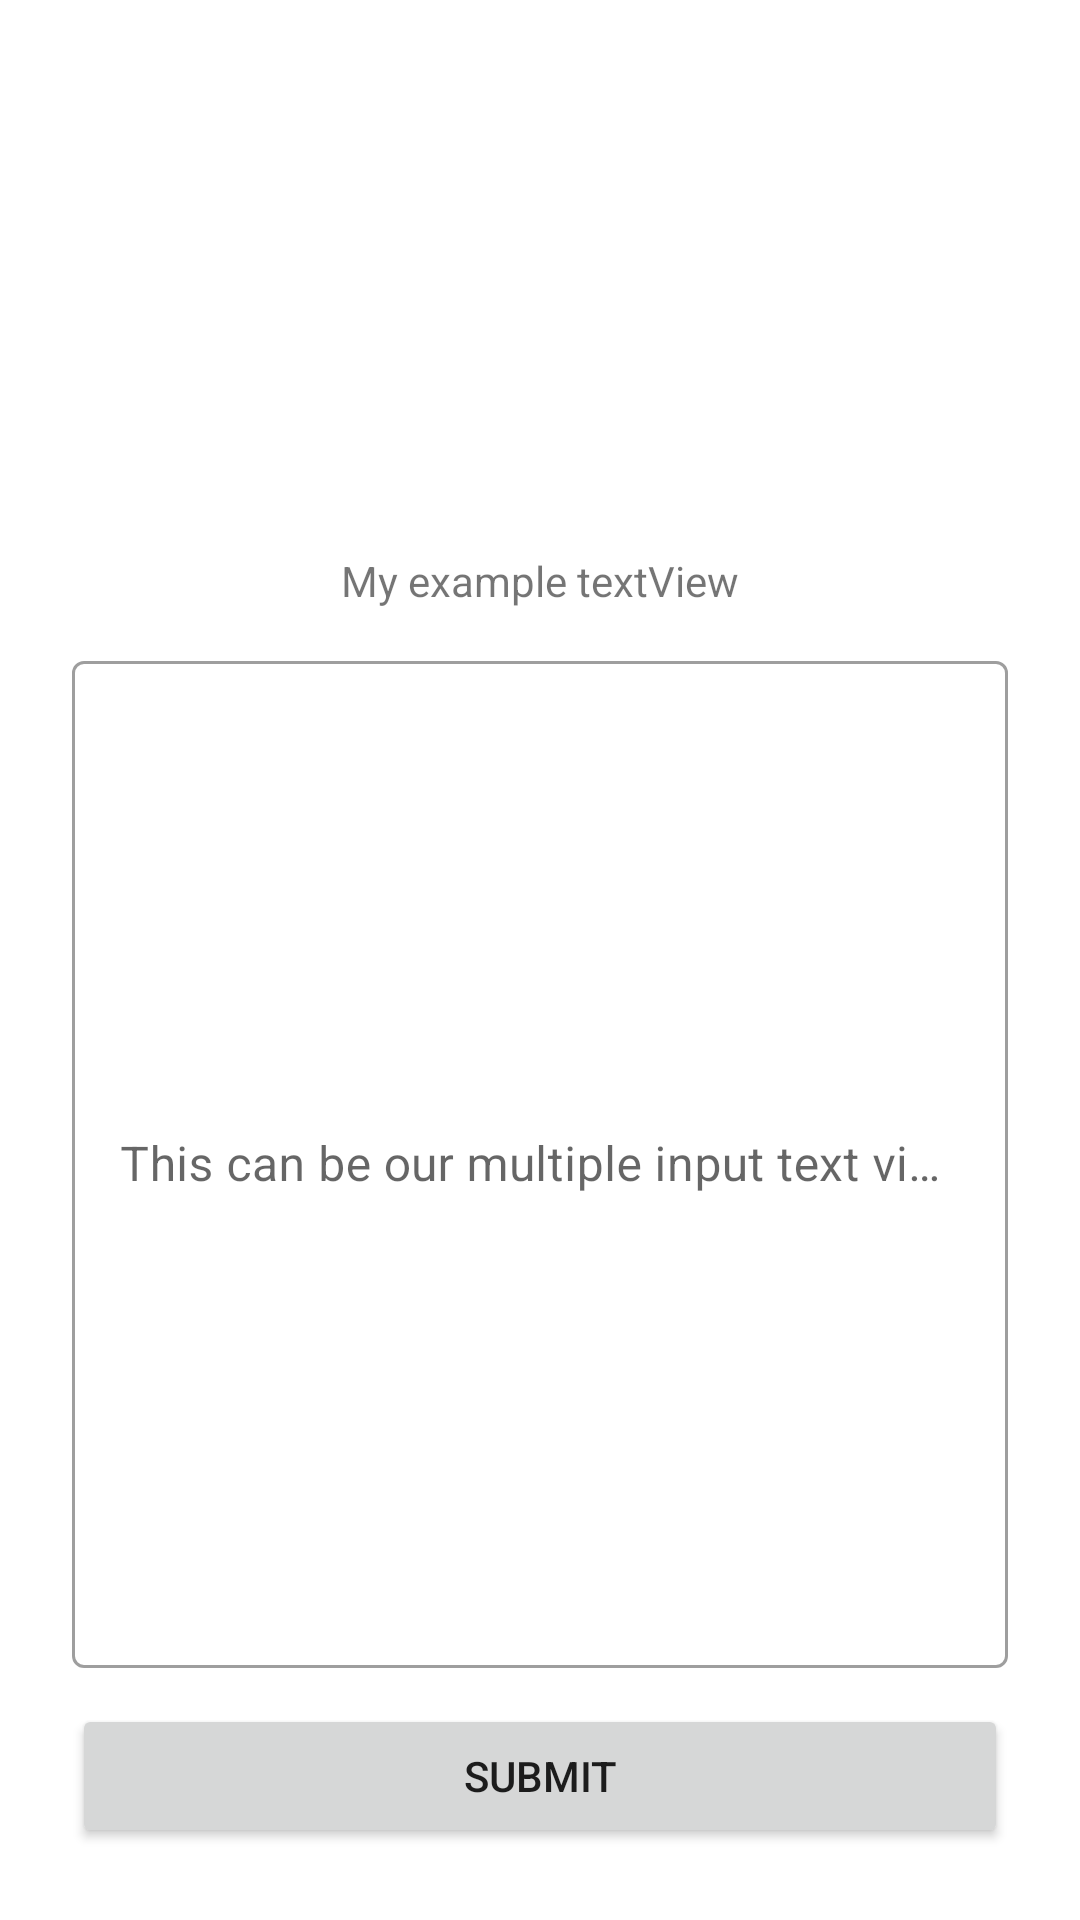

The Android layout XML behind this screen, and the referenced resources:
<!-- AndroidManifest.xml: application theme Theme.WorkoutRecordKeeper -->
<!-- res/layout/constraint_layout_3.xml -->
<?xml version="1.0" encoding="utf-8"?>
<androidx.constraintlayout.widget.ConstraintLayout xmlns:android="http://schemas.android.com/apk/res/android"
    xmlns:app="http://schemas.android.com/apk/res-auto"
    android:layout_width="match_parent"
    android:layout_height="match_parent"
    android:padding="24dp">

    <ImageView
        android:id="@+id/image_view"
        android:layout_width="0dp"
        android:layout_height="0dp"
        app:layout_constraintHeight_percent="0.25"
        android:src="@drawable/ic_launcher_background"
        app:layout_constraintEnd_toEndOf="parent"
        app:layout_constraintStart_toStartOf="parent"
        app:layout_constraintTop_toTopOf="parent" />

    <TextView
        android:id="@+id/text_view"
        android:layout_width="wrap_content"
        android:layout_height="wrap_content"
        android:layout_marginTop="12dp"
        android:text="My example textView"
        app:layout_constraintEnd_toEndOf="parent"
        app:layout_constraintStart_toStartOf="parent"
        app:layout_constraintTop_toBottomOf="@id/image_view" />

    <Button
        android:id="@+id/button_1"
        android:layout_width="0dp"
        android:layout_height="wrap_content"
        android:text="Submit"
        app:layout_constraintBottom_toBottomOf="parent"
        app:layout_constraintEnd_toEndOf="parent"
        app:layout_constraintStart_toStartOf="parent" />

    <com.google.android.material.textfield.TextInputLayout
        style="@style/Widget.MaterialComponents.TextInputLayout.OutlinedBox"
        android:layout_width="0dp"
        android:layout_height="0dp"
        android:layout_marginTop="12dp"
        android:layout_marginBottom="12dp"
        android:hint="This can be our multiple input text view"
        app:layout_constraintBottom_toTopOf="@+id/button_1"
        app:layout_constraintEnd_toEndOf="parent"
        app:layout_constraintStart_toStartOf="parent"
        app:layout_constraintTop_toBottomOf="@+id/text_view">

        <EditText
            android:layout_width="match_parent"
            android:layout_height="match_parent" />


    </com.google.android.material.textfield.TextInputLayout>

</androidx.constraintlayout.widget.ConstraintLayout>
<!-- resources referenced by this layout -->
<resources>
  <style name="Theme.WorkoutRecordKeeper" parent="Theme.MaterialComponents.DayNight.DarkActionBar">
          
          <item name="colorPrimary">@color/purple_500</item>
          <item name="colorPrimaryVariant">@color/purple_700</item>
          <item name="colorOnPrimary">@color/white</item>
          
          <item name="colorSecondary">@color/teal_200</item>
          <item name="colorSecondaryVariant">@color/teal_700</item>
          <item name="colorOnSecondary">@color/black</item>
          
          <item name="android:statusBarColor" tools:targetApi="l">?attr/colorPrimaryVariant</item>
          
      </style>
  <!-- not gathered from this repository: default colours our renderer supplied (Android Studio template values) -->
  <color name="purple_500">#FF6200EE</color>
  <color name="purple_700">#FF3700B3</color>
  <color name="teal_200">#FF03DAC5</color>
  <color name="teal_700">#FF018786</color>
  <color name="black">#FF000000</color>
  <color name="white">#FFFFFFFF</color>
</resources>
